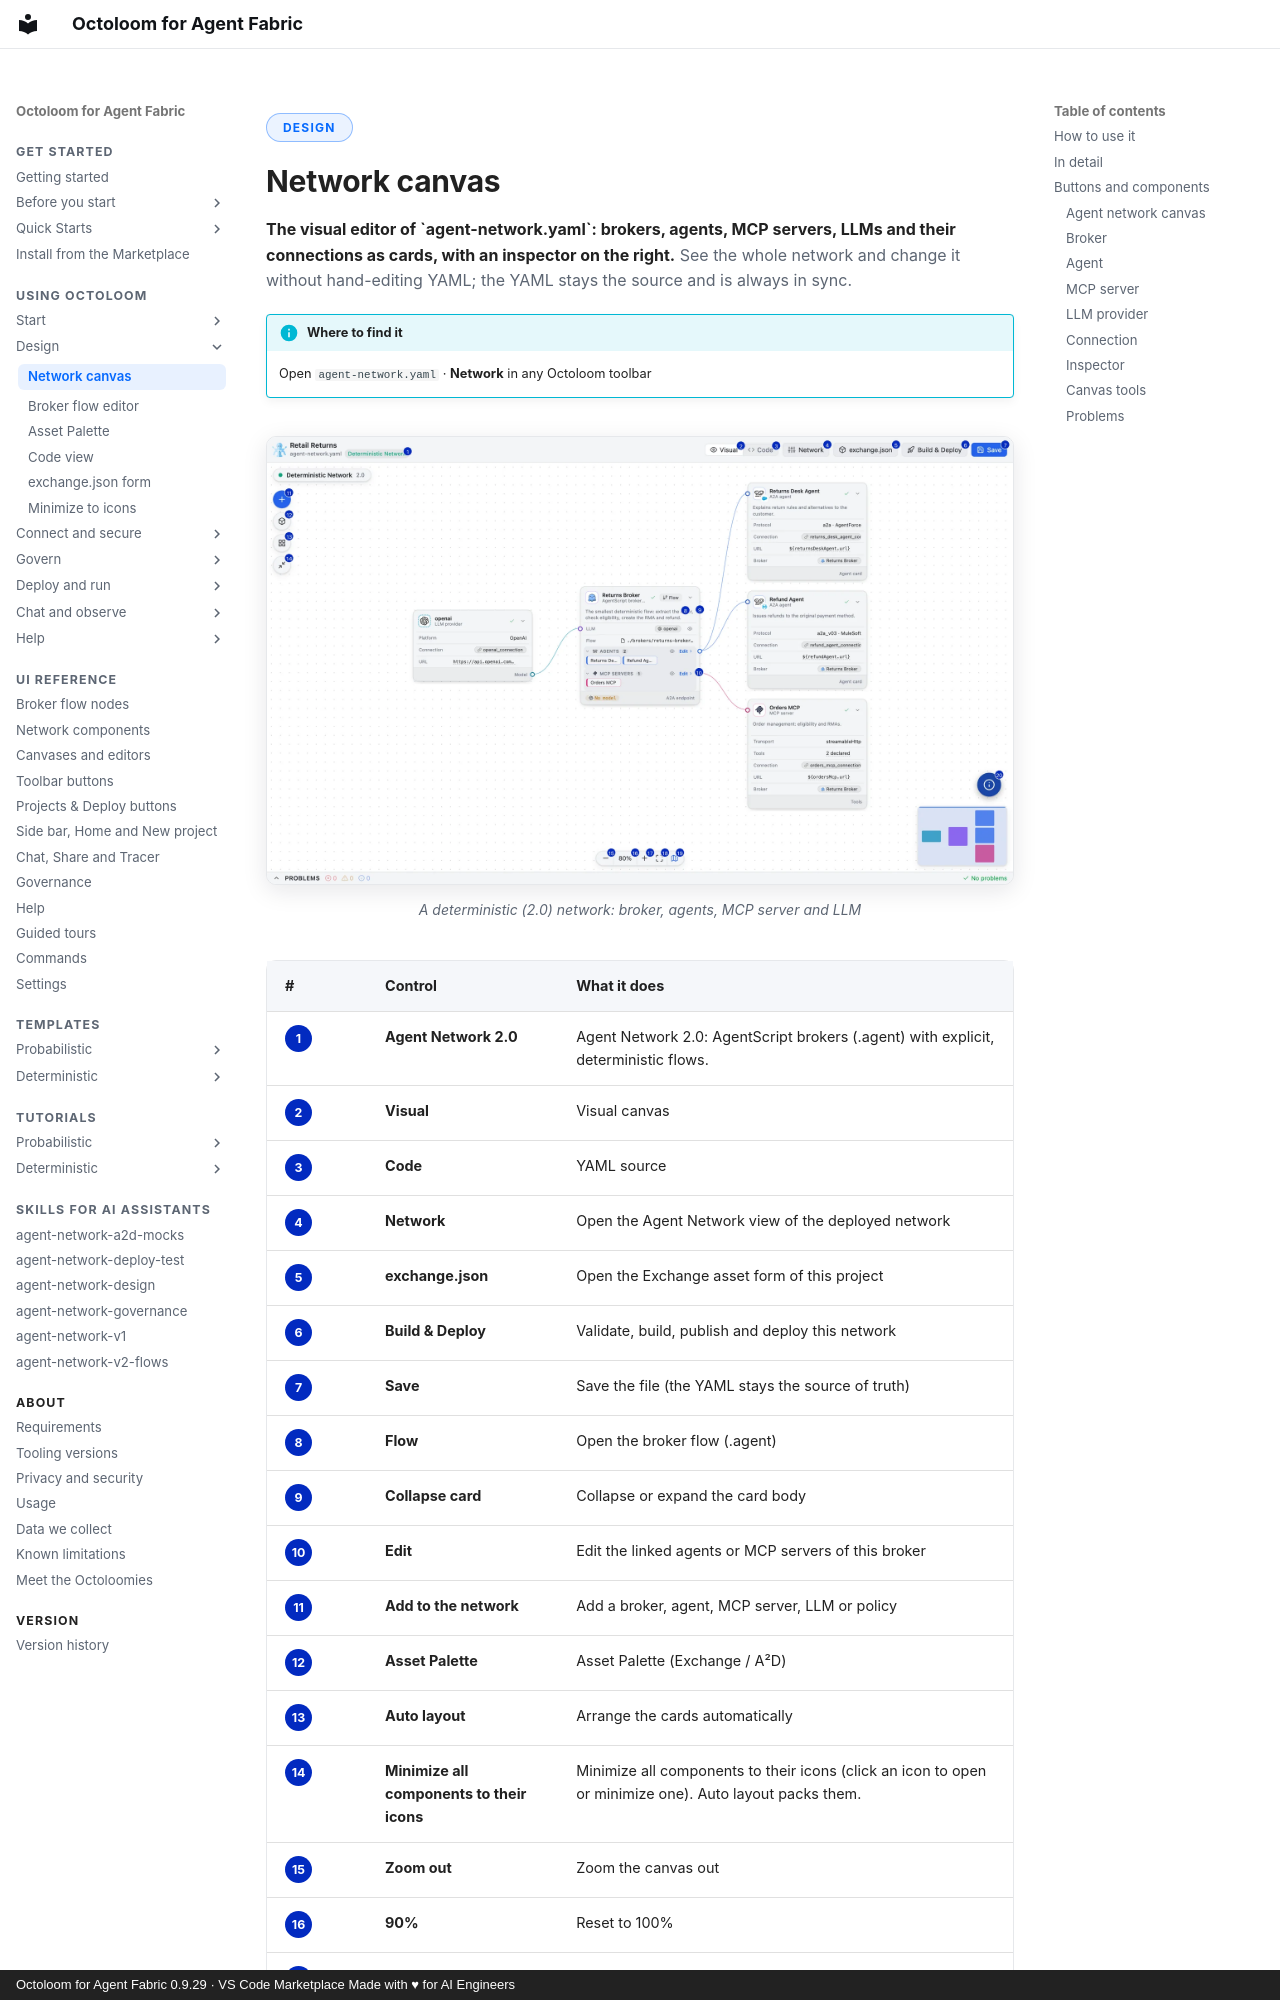

repository: A2D-Agentic-Asset-Designer/octoloom-assets · page: features/network-canvas-agent-network-yaml/index.html · generator: mkdocs · copyright: Octoloom for Agent Fabric 0.9.29 · VS Code Marketplace Made with ♥ for AI Engineers

<span class="ol-pill">Design</span>

# Network canvas

<p class="lede"><strong>The visual editor of `agent-network.yaml`: brokers, agents, MCP servers, LLMs and their connections as cards, with an inspector on the right.</strong> See the whole network and change it without hand-editing YAML; the YAML stays the source and is always in sync.</p>

!!! info "Where to find it"
    Open `agent-network.yaml` · **Network** in any Octoloom toolbar

<figure markdown>
![A deterministic (2.0) network: broker, agents, MCP server and LLM](../assets/ui/network-v2-annot-light.webp#only-light){ loading=lazy }
![A deterministic (2.0) network: broker, agents, MCP server and LLM](../assets/ui/network-v2-annot-dark.webp#only-dark){ loading=lazy }
<figcaption>A deterministic (2.0) network: broker, agents, MCP server and LLM</figcaption>
</figure>
